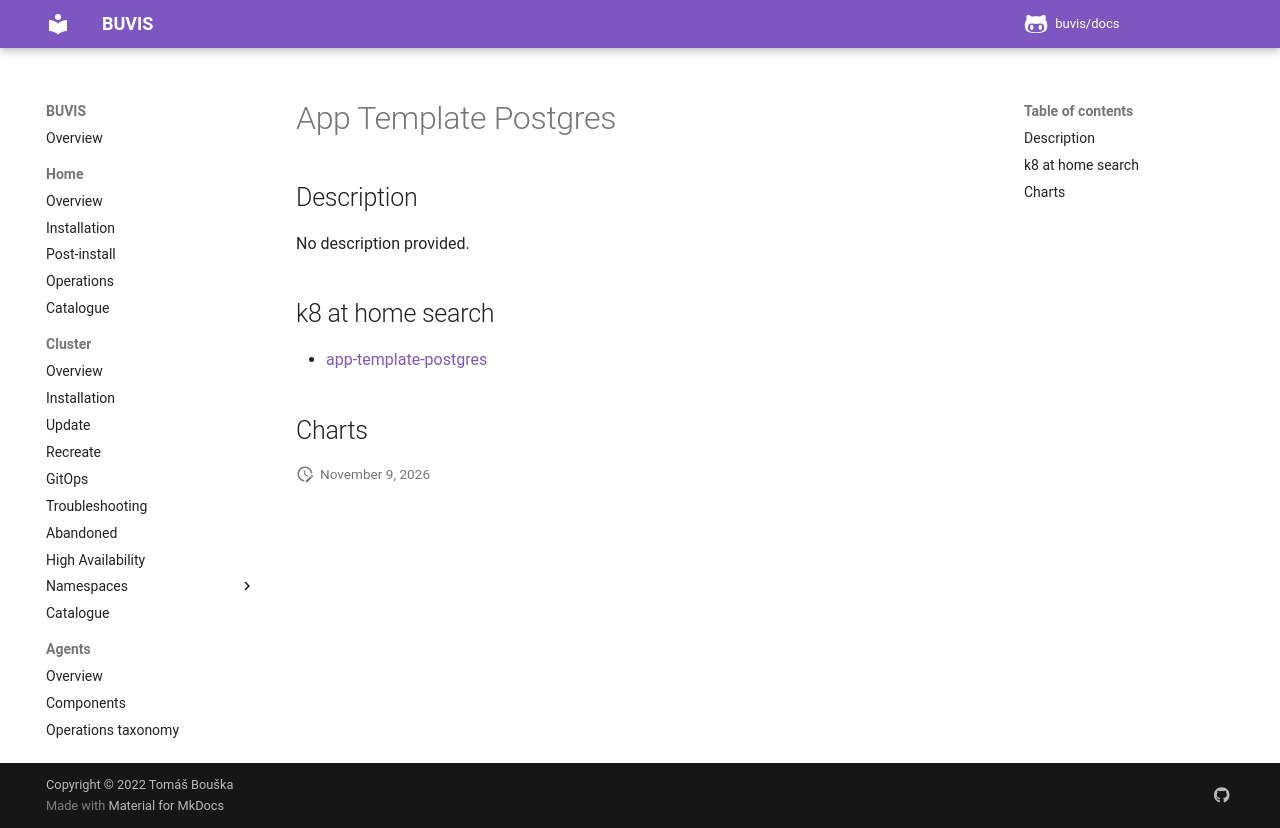

repository: buvis/docs · page: cluster/catalogue/app-template-postgres/index.html · generator: mkdocs

# App Template Postgres

## Description

No description provided.

## k8 at home search

- [app-template-postgres](https://nanne.dev/k8s-at-home-search/#/app-template-postgres)

## Charts
